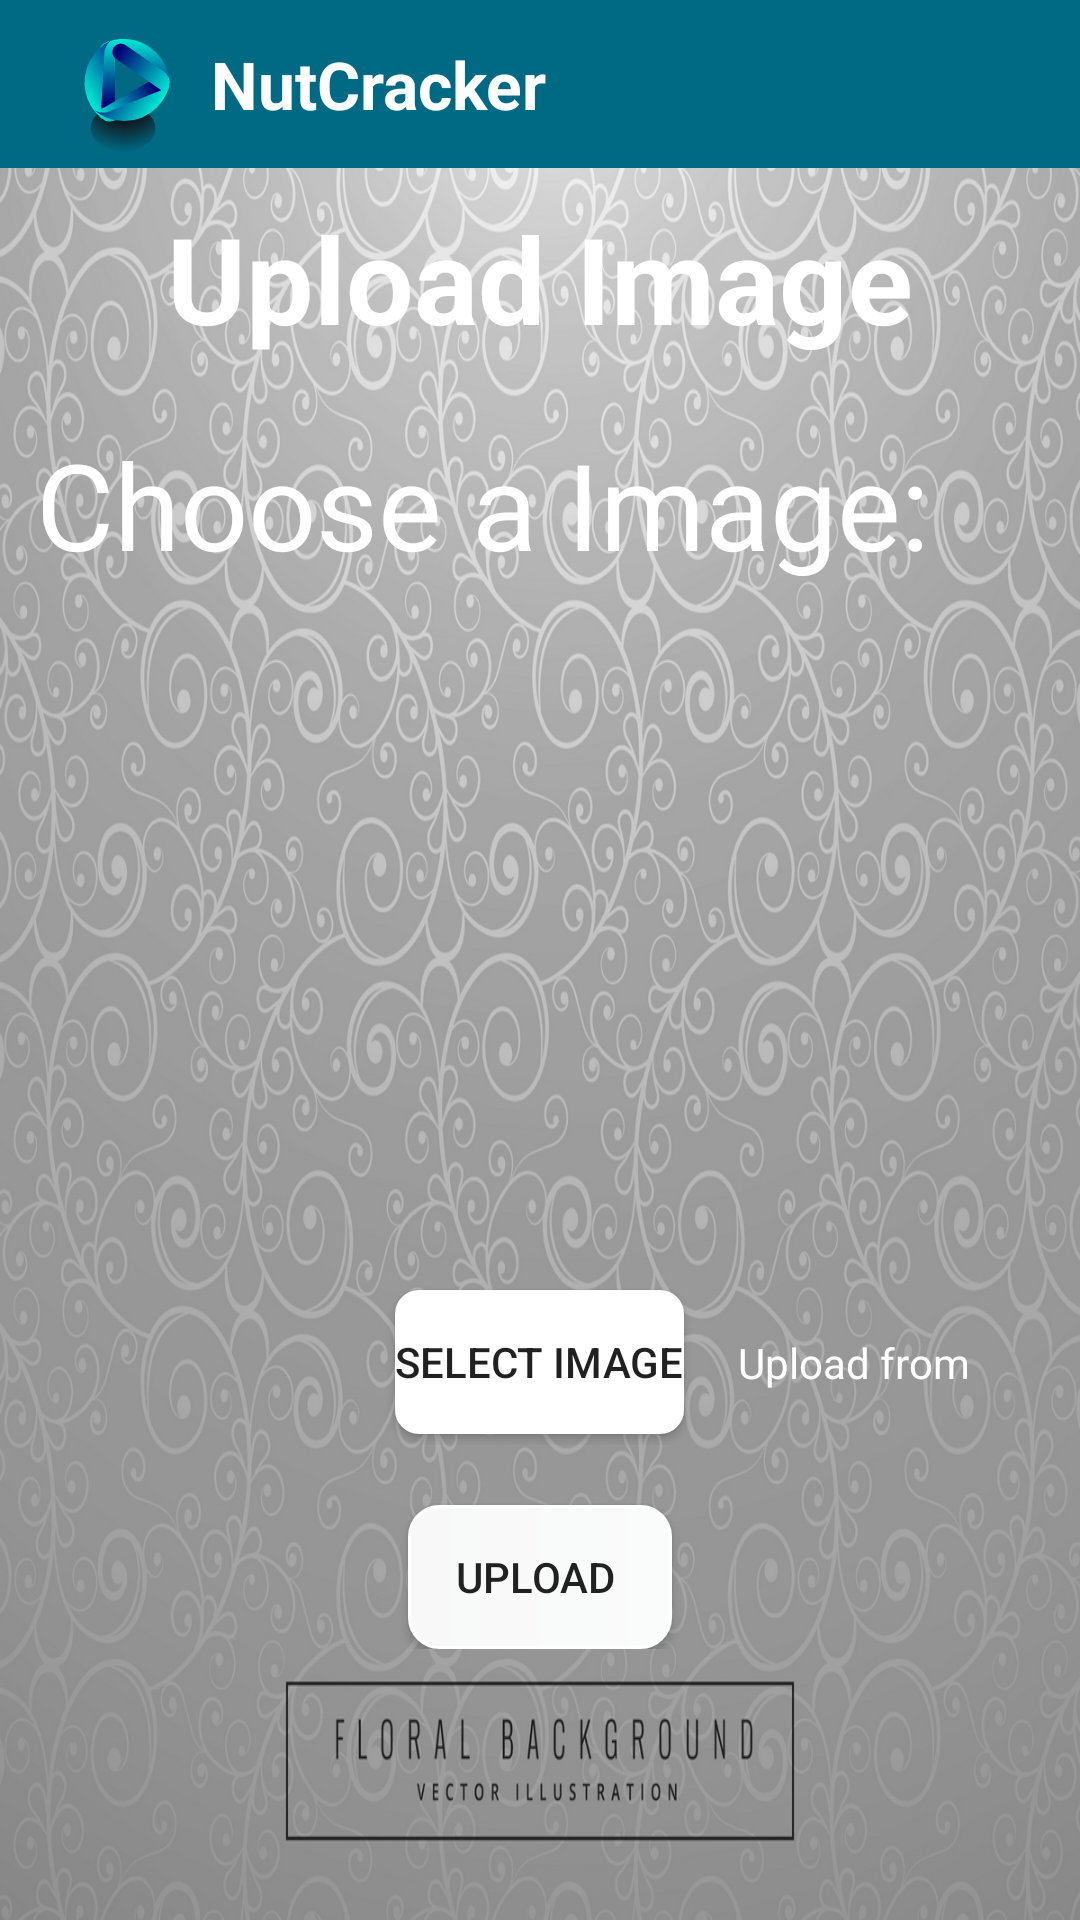

Write the Android layout XML for this screen, with the resource values it uses.
<!-- AndroidManifest.xml: application theme Base.Theme.NutCracker -->
<!-- res/layout/activity_upload.xml -->
<?xml version="1.0" encoding="utf-8"?>
<LinearLayout xmlns:android="http://schemas.android.com/apk/res/android"
    xmlns:app="http://schemas.android.com/apk/res-auto"
    xmlns:tools="http://schemas.android.com/tools"
    android:id="@+id/main"
    android:orientation="vertical"
    android:layout_width="match_parent"
    android:background="@drawable/gray"

    android:layout_height="match_parent"
    tools:context=".UploadActivity">



    <include layout="@layout/toolbar_iinclude"/>

    <RelativeLayout
        android:id="@+id/RR"
        android:layout_width="match_parent"
        android:layout_height="wrap_content">

        <TextView
            android:id="@+id/textupload_vdo"
            android:layout_width="match_parent"
            android:layout_height="wrap_content"
            android:textSize="40sp"
            android:textStyle="bold"
            android:layout_margin="10dp"
            android:gravity="center"
            android:textColor="@color/white"
            android:text="@string/upload_img"/>

        <TextView
            android:id="@+id/textchoose"
            android:layout_width="match_parent"
            android:layout_height="wrap_content"
            android:layout_below="@+id/textupload_vdo"
            android:textSize="40sp"
            android:textStyle="normal"
            android:layout_margin="12dp"
            android:gravity="left"
            android:textColor="@color/white"
            android:text="@string/Choose_img"/>
        <ImageView
            android:layout_width="200dp"
            android:layout_height="200dp"
            android:layout_margin="10dp"
            android:layout_centerInParent="true"

            android:src="@mipmap/ic_launcher_round"
            android:layout_below="@+id/textchoose"
            android:id="@+id/img"/>

        <RelativeLayout
            android:id="@+id/RR1"
            android:layout_width="wrap_content"
            android:layout_height="wrap_content"
            android:layout_below="@+id/img">




            <Button
                android:id="@+id/btnSelectimg"
                android:layout_width="wrap_content"
                android:layout_height="wrap_content"
                android:text="Select Image"
                android:background="@drawable/custom_button_background"
                android:layout_centerInParent="true"/>

            <TextView
                android:id="@+id/btn2"
                android:layout_width="match_parent"
                android:layout_height="wrap_content"
                android:layout_margin="10dp"
                android:layout_toEndOf="@id/btnSelectimg"
                android:text="@string/upload_tele"
                android:maxLines="1"
                android:textColor="#FFFFFF"
                android:padding="8dp"/>

        </RelativeLayout>




        <Button

            android:id="@+id/btnUploadimg"
            android:layout_width="wrap_content"
            android:layout_height="wrap_content"
            android:text="Upload "
            android:background="@drawable/custom_button"

            android:layout_below="@id/RR1"
            android:layout_marginTop="20dp"
            android:layout_centerHorizontal="true"/>


    </RelativeLayout>

    </LinearLayout>
<!-- res/layout/toolbar_iinclude.xml (included above) -->
<?xml version="1.0" encoding="utf-8"?>
<com.google.android.material.appbar.AppBarLayout xmlns:android="http://schemas.android.com/apk/res/android"
        android:layout_width="match_parent"
        android:layout_height="wrap_content">

        <androidx.appcompat.widget.Toolbar
            android:id="@+id/toolbarr"
            android:layout_width="match_parent"
            android:layout_height="wrap_content"
            android:background="?attr/colorPrimary">

            <RelativeLayout
                android:layout_width="match_parent"
                android:layout_height="wrap_content"
                android:layout_gravity="center">

                <ImageView
                    android:id="@+id/logo"
                    android:layout_width="50dp"
                    android:layout_height="50dp"
                    android:layout_centerVertical="true"
                    android:src="@drawable/logo" />

                <TextView
                    android:id="@+id/header"
                    android:layout_width="wrap_content"
                    android:layout_height="wrap_content"
                    android:layout_toEndOf="@id/logo"
                    android:layout_toRightOf="@id/logo"
                    android:layout_centerVertical="true"
                    android:layout_marginTop="5dp"
                    android:padding="4dp"
                    android:gravity="center"
                    android:text="@string/nutcracker"
                    android:textColor="@color/white"
                    android:textSize="22sp"
                    android:textStyle="bold" />
            </RelativeLayout>

        </androidx.appcompat.widget.Toolbar>

    </com.google.android.material.appbar.AppBarLayout>
<!-- resources referenced by this layout -->
<resources>
  <color name="white">#FFFFFF</color>
  <!-- drawable custom_button (drawable) -->
  <?xml version="1.0" encoding="utf-8"?>
  <shape xmlns:android="http://schemas.android.com/apk/res/android"
      android:shape="rectangle">
      <stroke
          android:color="@color/white"
          android:width="1dp"/>
      <corners
          android:radius="10dp"/>
      <gradient
          android:startColor="#F8F8F8"
          android:endColor="#FAFBFB"/>
  </shape>
  
  
  
      
  <!-- drawable custom_button_background (drawable) -->
  <?xml version="1.0" encoding="utf-8"?>
  <shape xmlns:android="http://schemas.android.com/apk/res/android" android:shape="rectangle">
      <corners android:radius="8dp"/>
      <solid android:color="@color/white"/>
  
  </shape>
  <!-- drawable gray: jpg bitmap (drawable, 617773 bytes) -->
  <!-- drawable logo: vector/xml drawable (drawable, 3109 chars, omitted) -->
  <string name="Choose_img">Choose a Image:</string>
  <string name="nutcracker">NutCracker</string>
  <string name="upload_img">Upload Image</string>
  <string name="upload_tele">Upload from Telegram</string>
  <style name="Base.Theme.NutCracker" parent="Theme.AppCompat.DayNight.NoActionBar">
          
          
  
          <item name="colorPrimary">@color/colorPrimary</item>//colorPrimary
          <item name="colorPrimaryDark">@color/colorPrimaryDark</item>//colorPrimaryDark
          <item name="colorAccent">@color/colorAccent</item>
  
          <item name="android:textColorSecondary">@color/white</item>
  
      </style>
  <color name="colorPrimary">#006A85</color>
  <color name="colorPrimaryDark">#004157</color>
  <color name="colorAccent">#D81B60</color>
</resources>
